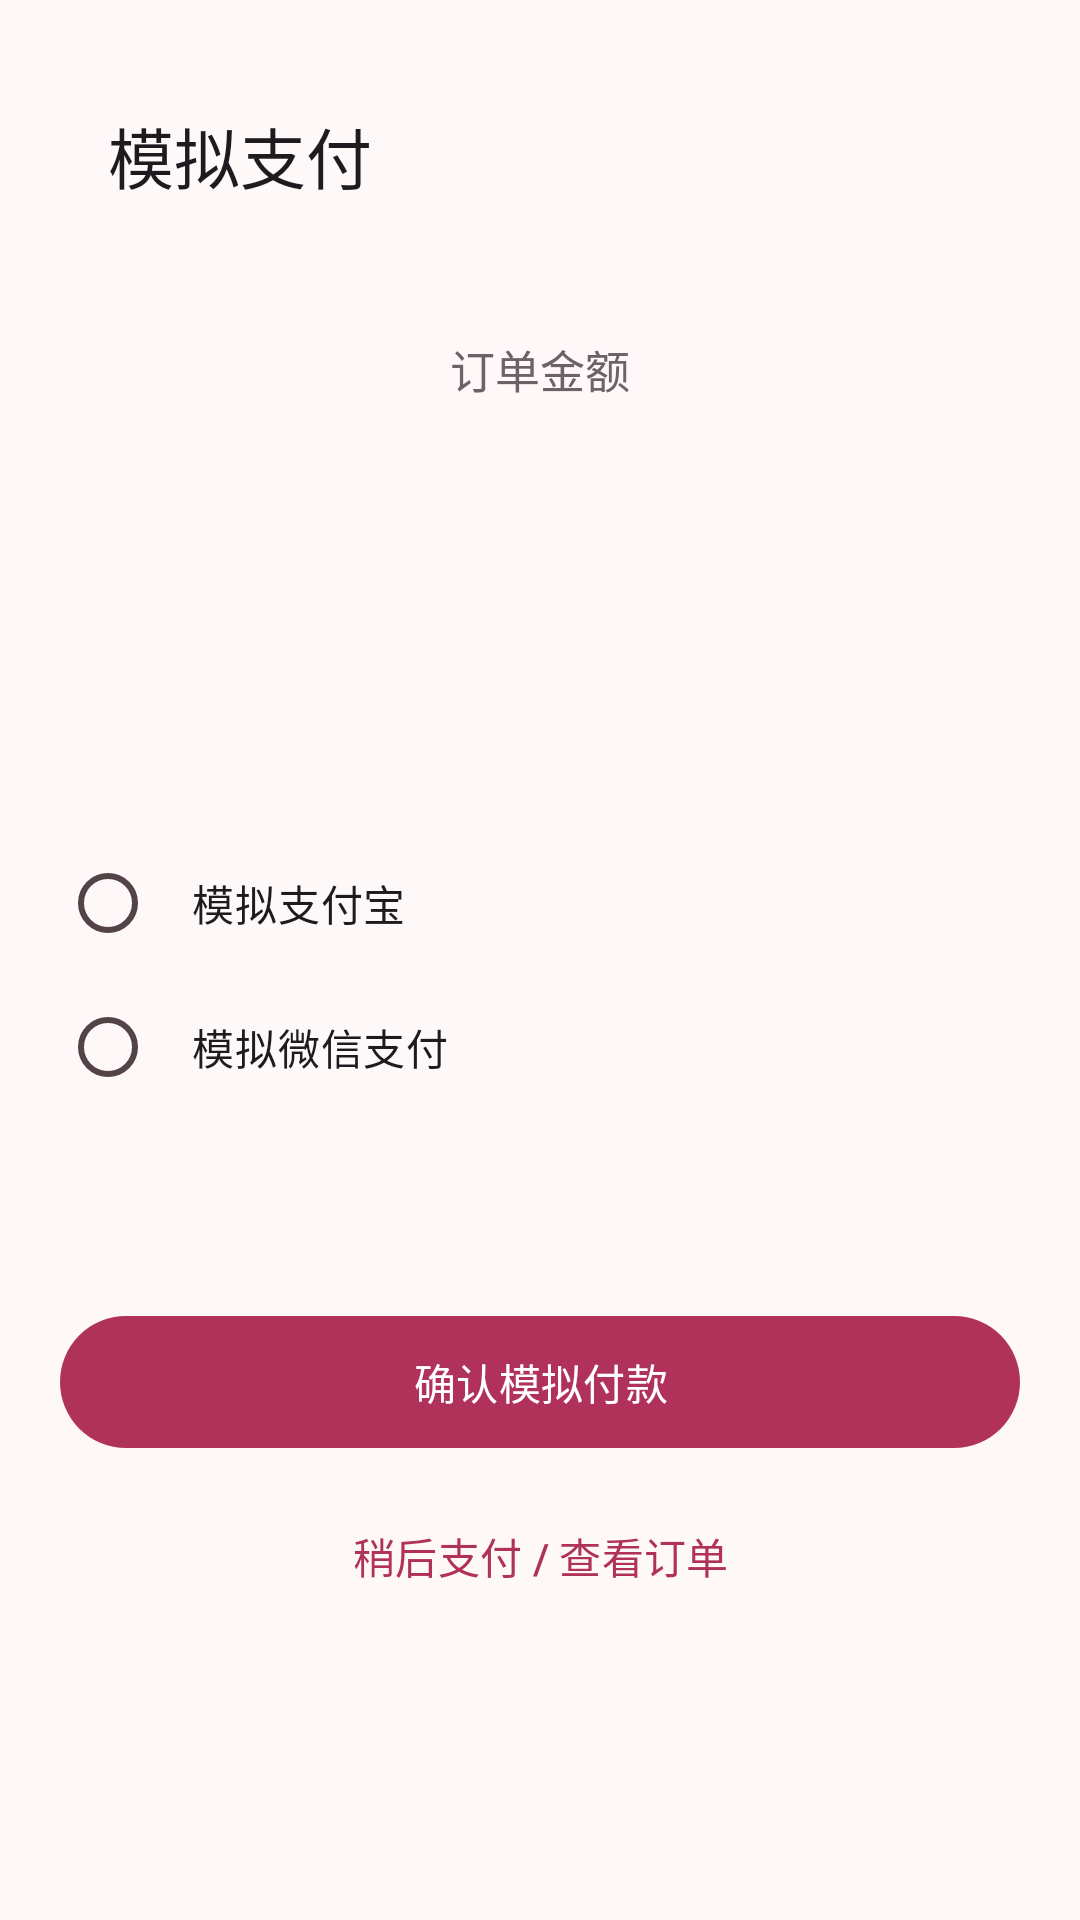

Layout XML and referenced resources for this Android screen:
<!-- AndroidManifest.xml: application theme Theme.FashionShop -->
<!-- res/layout/activity_payment.xml -->
<?xml version="1.0" encoding="utf-8"?>
<ScrollView xmlns:android="http://schemas.android.com/apk/res/android"
    xmlns:app="http://schemas.android.com/apk/res-auto"
    android:layout_width="match_parent" android:layout_height="match_parent"
    android:fillViewport="true" android:fitsSystemWindows="true"
    android:background="?android:attr/colorBackground">
    <LinearLayout android:layout_width="match_parent" android:layout_height="wrap_content"
        android:orientation="vertical" android:padding="20dp">
        <com.google.android.material.appbar.MaterialToolbar
            android:id="@+id/payment_toolbar" android:layout_width="match_parent"
            android:layout_height="wrap_content" app:navigationIcon="@drawable/ic_arrow_back"
            app:title="@string/payment_title" />
        <TextView android:layout_width="match_parent" android:layout_height="wrap_content"
            android:layout_marginTop="28dp" android:text="@string/payment_amount_label"
            android:gravity="center" android:textColor="@color/text_secondary" android:textSize="15sp" />
        <TextView android:id="@+id/payment_amount" android:layout_width="match_parent"
            android:layout_height="wrap_content" android:layout_marginTop="8dp"
            android:gravity="center" android:textColor="@color/price"
            android:textSize="36sp" android:textStyle="bold" />
        <TextView android:id="@+id/payment_order" android:layout_width="match_parent"
            android:layout_height="wrap_content" android:layout_marginTop="18dp"
            android:textColor="@color/on_background" android:textSize="14sp" />
        <TextView android:id="@+id/payment_address" android:layout_width="match_parent"
            android:layout_height="wrap_content" android:layout_marginTop="8dp"
            android:textColor="@color/text_secondary" android:textSize="13sp" />
        <RadioGroup android:id="@+id/payment_methods" android:layout_width="match_parent"
            android:layout_height="wrap_content" android:layout_marginTop="24dp">
            <RadioButton android:id="@+id/payment_alipay" android:layout_width="match_parent"
                android:layout_height="wrap_content" android:padding="12dp"
                android:text="@string/payment_alipay" />
            <RadioButton android:id="@+id/payment_wechat" android:layout_width="match_parent"
                android:layout_height="wrap_content" android:padding="12dp"
                android:text="@string/payment_wechat" />
        </RadioGroup>
        <TextView android:id="@+id/payment_notice" android:layout_width="match_parent"
            android:layout_height="wrap_content" android:layout_marginTop="20dp"
            android:textColor="@color/text_secondary" android:textSize="13sp" />
        <com.google.android.material.button.MaterialButton android:id="@+id/payment_confirm"
            android:layout_width="match_parent" android:layout_height="52dp"
            android:layout_marginTop="24dp" android:text="@string/payment_confirm_action" />
        <com.google.android.material.button.MaterialButton android:id="@+id/payment_later"
            style="@style/Widget.Material3.Button.TextButton"
            android:layout_width="match_parent" android:layout_height="48dp"
            android:layout_marginTop="8dp" android:text="@string/payment_later" />
    </LinearLayout>
</ScrollView>
<!-- resources referenced by this layout -->
<resources>
  <color name="on_background">#201A1B</color>
  <color name="price">#B0325A</color>
  <color name="text_secondary">#6F6266</color>
  <string name="payment_alipay">模拟支付宝</string>
  <string name="payment_amount_label">订单金额</string>
  <string name="payment_confirm_action">确认模拟付款</string>
  <string name="payment_later">稍后支付 / 查看订单</string>
  <string name="payment_title">模拟支付</string>
  <string name="payment_wechat">模拟微信支付</string>
  <style name="Theme.FashionShop" parent="Base.Theme.FashionShop" />
  <style name="Base.Theme.FashionShop" parent="Theme.Material3.Light.NoActionBar">
          <item name="colorPrimary">@color/primary</item>
          <item name="colorOnPrimary">@color/on_primary</item>
          <item name="colorPrimaryContainer">@color/primary_container</item>
          <item name="colorOnPrimaryContainer">@color/on_primary_container</item>
          <item name="colorSecondary">@color/secondary</item>
          <item name="colorOnSecondary">@color/on_secondary</item>
          <item name="android:colorBackground">@color/background</item>
          <item name="colorOnBackground">@color/on_background</item>
          <item name="colorSurface">@color/surface</item>
          <item name="colorOnSurface">@color/on_background</item>
          <item name="colorSurfaceVariant">@color/surface_variant</item>
          <item name="colorOnSurfaceVariant">@color/on_surface_variant</item>
          <item name="colorOutline">@color/outline</item>
          <item name="android:windowLightStatusBar">true</item>
          <item name="android:statusBarColor">@android:color/transparent</item>
          <item name="android:navigationBarColor">@android:color/transparent</item>
          <item name="android:windowBackground">@color/background</item>
      </style>
  <color name="primary">#B0325A</color>
  <color name="on_primary">#FFFFFFFF</color>
  <color name="primary_container">#FFD9E2</color>
  <color name="on_primary_container">#3F0018</color>
  <color name="secondary">#725C62</color>
  <color name="on_secondary">#FFFFFFFF</color>
  <color name="background">#FFF8F8</color>
  <color name="surface">#FFFFFFFF</color>
  <color name="surface_variant">#F4E4E8</color>
  <color name="on_surface_variant">#524347</color>
  <color name="outline">#86707A</color>
</resources>
